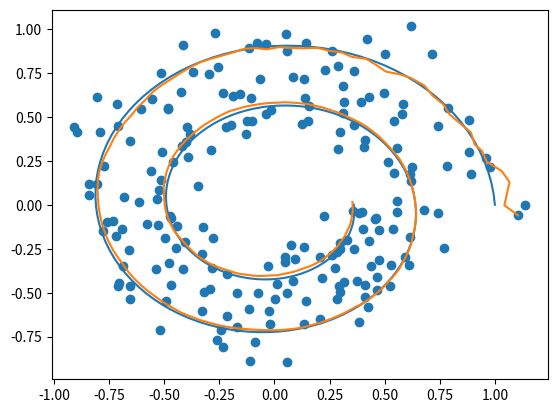

Python code for this plot:
import numpy as np


"""
predict: 
x = f(x,u)
P = Fx*P*Fx^T + Fu*Q*Fu^T

update:
y = z - h(x)
S = H*P*H^T + R
K = P*H^T*S^-1
x = x + K*y
P = (I - K*H)*P
"""
class Ekf:
    
    def jacobian(self, vector_function, x, y0,  h=1e-5):
        n = len(x)
        m = len(y0)
        J = np.zeros((m,n))
        for i in range(n):
            dx = np.zeros(n)
            dx[i] = h
            y1 = vector_function(x + dx)
            J[:,i] = (y1 - y0).flatten()/h
        return J
    
    
    def __init__(self,x_dim=0):
        self.x_dim = x_dim    
        self.x = np.zeros(x_dim)
        self.P = np.eye(x_dim)
        
    def predict(self,f, u, Q):
        prev_x = self.x
        self.x = f(prev_x, u)
        Fx = self.jacobian(lambda x: f(x, u), prev_x, self.x)
        Fu = self.jacobian(lambda uu: f(prev_x, uu), u, self.x)
        self.P = Fx @ self.P @ Fx.T + Fu @ Q @ Fu.T
        
    def update(self, h, z, R):
        h_pred = h(self.x)
        H = self.jacobian(h, self.x, h_pred)
        y = z - h_pred
        S = H @ self.P @ H.T + R
        K = self.P @ H.T @ np.linalg.inv(S)
        self.x = self.x + K @ y
        self.P = (np.eye(self.x_dim) - K @ H) @ self.P
        
    def mahalanobis(self, h, z, R):
        h_pred = h(self.x)
        y = z - h_pred
        H = self.jacobian(h, self.x, h_pred)
        S = H @ self.P @ H.T + R
        return y.T @ np.linalg.inv(S) @ y
    
    def __str__(self) -> str:
        return f"x: {self.x}\nP: {self.P}"

if __name__ == "__main__":
    
    import matplotlib.pyplot as plt
    
    dt=0.1
    
    def f(X,U):
        x = X[0]
        y = X[1]
        theta = X[2]
        v = U[0]
        w = U[1]
        x = x + v*np.cos(theta) * dt
        y = y + v*np.sin(theta) * dt
        theta = theta + w*dt
        return np.array([x,y,theta])
    
    def h(X):
        return X[:2]
    
    def h2(X):
        x = X[0]
        y = X[1]
        return np.array([np.sqrt(x**2 + y**2)])
    
    T=20
    
    t = np.arange(0,T,dt)
    
    #generate trajectory from polar coordinates
    r= np.linspace(1,0.6,len(t))**2
    theta = np.linspace(0,4*np.pi,len(t))
    
    x = r*np.cos(theta)
    y = r*np.sin(theta)
    
    direction = np.zeros((2,len(t)))
    direction[0,1:] = (x[1:] - x[:-1])/dt
    direction[1,1:] = (y[1:] - y[:-1])/dt
    direction[0,0] = direction[0,1]
    direction[1,0] = direction[1,1]
    theta = np.arctan2(direction[1,:],direction[0,:])
    
    #compute control inputs
    omega = np.zeros(len(t))
    omega[1:] = (theta[1:] - theta[:-1])/dt
    omega[0] = omega[1]
    velocity = np.sqrt(direction[0,:]**2 + direction[1,:]**2)
    
    X=np.array([x,y,theta])
    
    #simulate noisy measurements
    gpsNoise = 0.1
    z1 = h(X) + np.random.normal(0,gpsNoise,(2,len(t)))
    R1 = gpsNoise**2*np.eye(2)
    
    beaconNoise = 0.05
    z2 = h2(X) + np.random.normal(0,beaconNoise,(1,len(t)))
    R2 = beaconNoise**2*np.eye(1)
    
    #simulate noisy control inputs
    velocityNoise = 0.01
    omegaNoise = 0.01
    U = np.array([velocity+np.random.normal(0,velocityNoise,len(t)),omega+np.random.normal(0,omegaNoise,len(t))])
    Q = np.diag([velocityNoise**2,omegaNoise**2])
    
    
    EkfX = np.zeros((3,len(t)))
    EkfP = np.zeros((3,3,len(t)))

    ekf = Ekf(3)
    ekf.x = np.array([z1[0,0],z1[1,0],np.pi/2])
    ekf.P = np.zeros((3,3))
    ekf.P[0,0] = 0.1
    ekf.P[1,1] = 0.1
    ekf.P[2,2] = 0.1
    
    EkfX[:,0] = ekf.x
    EkfP[:,:,0] = ekf.P
    
    for i in range(1,len(t)):
        ekf.predict(f, U[:,i], Q)
        ekf.update(h, z1[:,i], R1)
        ekf.update(h2, z2[:,i], R2)
        EkfX[:,i] = ekf.x
        EkfP[:,:,i] = ekf.P
        
    plt.figure()
    plt.plot(x,y)
    plt.plot(EkfX[0,:],EkfX[1,:])
    plt.scatter(z1[0,:],z1[1,:])
    plt.show()
    

    
    
   